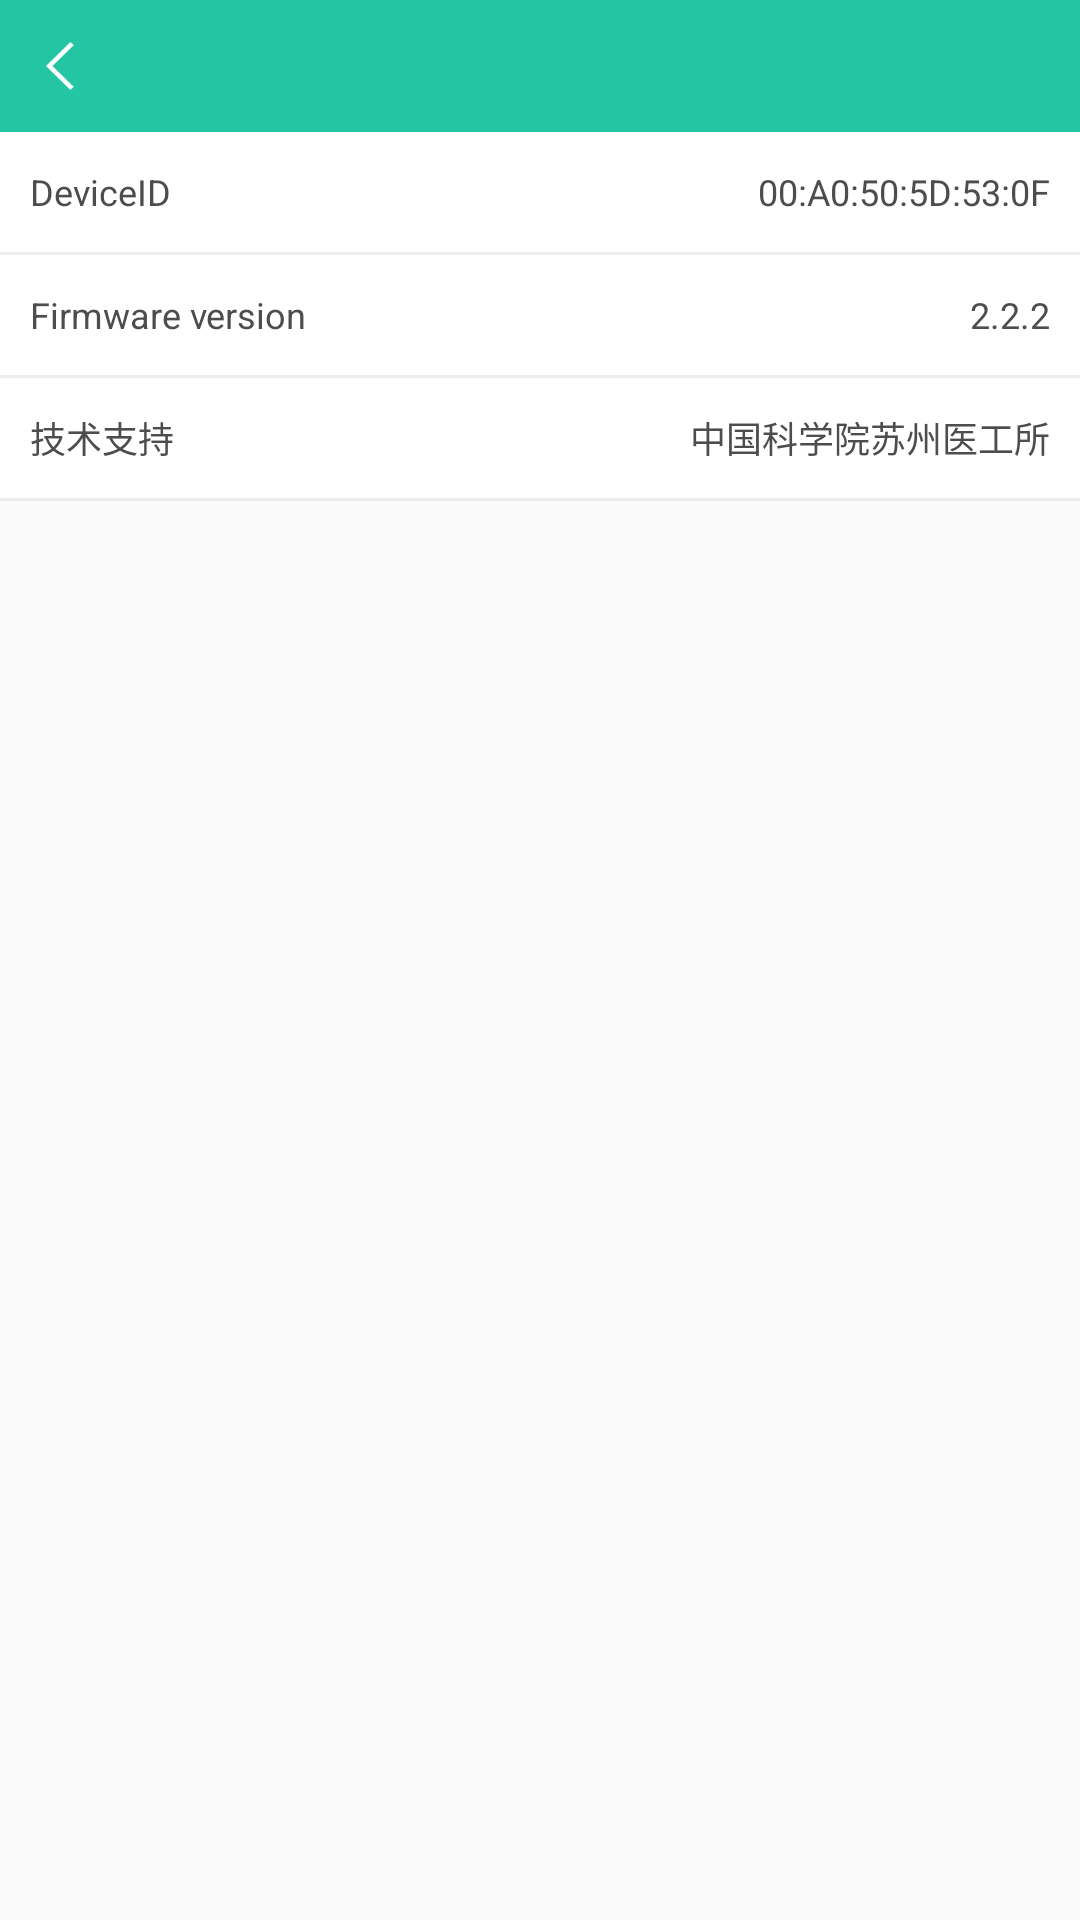

Layout XML and referenced resources for this Android screen:
<!-- AndroidManifest.xml: application theme AppTheme -->
<!-- res/layout/activity_about.xml -->
<?xml version="1.0" encoding="utf-8"?>
<LinearLayout
    xmlns:android="http://schemas.android.com/apk/res/android"
    xmlns:app="http://schemas.android.com/apk/res-auto"
    android:layout_width="match_parent"
    android:layout_height="match_parent"
    android:orientation="vertical"
    android:gravity="center_horizontal">

    <LinearLayout
        android:layout_width="match_parent"
        android:layout_height="@dimen/action_bar_height"
        android:orientation="horizontal"
        android:gravity="center_vertical"
        android:background="@color/colorPrimary">

        <androidx.appcompat.widget.AppCompatImageView
            android:id="@+id/ivBack"
            android:layout_width="16dp"
            android:layout_height="16dp"
            android:layout_margin="12dp"
            app:srcCompat="@mipmap/ic_back"/>

        <androidx.appcompat.widget.AppCompatTextView
            android:id="@+id/tvTitle"
            android:layout_width="0dp"
            android:layout_height="wrap_content"
            android:layout_weight="1"
            android:gravity="center"
            android:textSize="@dimen/text_size_big"
            android:textColor="@android:color/white"/>

        <Space
            android:layout_width="16dp"
            android:layout_height="16dp"
            android:layout_margin="12dp"/>
    </LinearLayout>

    <LinearLayout
        android:layout_width="match_parent"
        android:layout_height="wrap_content"
        android:background="@android:color/white"
        android:orientation="vertical">

        <LinearLayout
            android:layout_width="match_parent"
            android:layout_height="40dp"
            android:gravity="center_vertical"
            android:orientation="horizontal"
            android:padding="10dp">

            <androidx.appcompat.widget.AppCompatTextView
                android:layout_width="wrap_content"
                android:layout_height="wrap_content"
                android:text="@string/deviceID"
                android:textColor="@color/text_color"
                android:textSize="@dimen/text_size_small" />

            <Space
                android:layout_width="0dp"
                android:layout_height="wrap_content"
                android:layout_weight="1" />

            <androidx.appcompat.widget.AppCompatTextView
                android:id="@+id/tvDeviceID"
                android:layout_width="wrap_content"
                android:layout_height="wrap_content"
                android:text="00:A0:50:5D:53:0F"
                android:textColor="@color/text_color"
                android:textSize="@dimen/text_size_small" />
        </LinearLayout>

        <View
            android:layout_width="match_parent"
            android:layout_height="1dp"
            android:background="@color/line_color" />

        <LinearLayout
            android:layout_width="match_parent"
            android:layout_height="40dp"
            android:gravity="center_vertical"
            android:orientation="horizontal"
            android:padding="10dp">

            <androidx.appcompat.widget.AppCompatTextView
                android:layout_width="wrap_content"
                android:layout_height="wrap_content"
                android:text="@string/firmware_version"
                android:textColor="@color/text_color"
                android:textSize="@dimen/text_size_small" />

            <Space
                android:layout_width="0dp"
                android:layout_height="wrap_content"
                android:layout_weight="1" />

            <androidx.appcompat.widget.AppCompatTextView
                android:id="@+id/tvVersion"
                android:layout_width="wrap_content"
                android:layout_height="wrap_content"
                android:text="2.2.2"
                android:textColor="@color/text_color"
                android:textSize="@dimen/text_size_small" />
        </LinearLayout>
        <View
            android:layout_width="match_parent"
            android:layout_height="1dp"
            android:background="@color/line_color" />

        <LinearLayout
            android:layout_width="match_parent"
            android:layout_height="40dp"
            android:gravity="center_vertical"
            android:orientation="horizontal"
            android:padding="10dp">

            <androidx.appcompat.widget.AppCompatTextView
                android:layout_width="wrap_content"
                android:layout_height="wrap_content"
                android:text="技术支持"
                android:textColor="@color/text_color"
                android:textSize="@dimen/text_size_small" />

            <Space
                android:layout_width="0dp"
                android:layout_height="wrap_content"
                android:layout_weight="1" />

            <androidx.appcompat.widget.AppCompatTextView
                android:layout_width="wrap_content"
                android:layout_height="wrap_content"
                android:text="中国科学院苏州医工所"
                android:textColor="@color/text_color"
                android:textSize="@dimen/text_size_small" />
        </LinearLayout>
        <View
            android:layout_width="match_parent"
            android:layout_height="1dp"
            android:background="@color/line_color" />

    </LinearLayout>
</LinearLayout>
<!-- resources referenced by this layout -->
<resources>
  <color name="colorPrimary">#23C5A3</color>
  <color name="line_color">#EDEDED</color>
  <color name="text_color">#4D4D4D</color>
  <dimen name="action_bar_height">44dp</dimen>
  <dimen name="text_size_big">16sp</dimen>
  <dimen name="text_size_small">12sp</dimen>
  <!-- mipmap ic_back: png bitmap (mipmap-xxhdpi, 980 bytes) -->
  <string name="deviceID">DeviceID</string>
  <string name="firmware_version">Firmware version</string>
  <style name="AppTheme" parent="Theme.AppCompat.Light.NoActionBar">
          
          <item name="colorPrimary">@color/colorPrimary</item>
          <item name="colorPrimaryDark">@color/colorPrimaryDark</item>
          <item name="colorAccent">@color/colorAccent</item>
      </style>
  <color name="colorPrimaryDark">#23C5A3</color>
  <color name="colorAccent">#FFBE82</color>
</resources>
